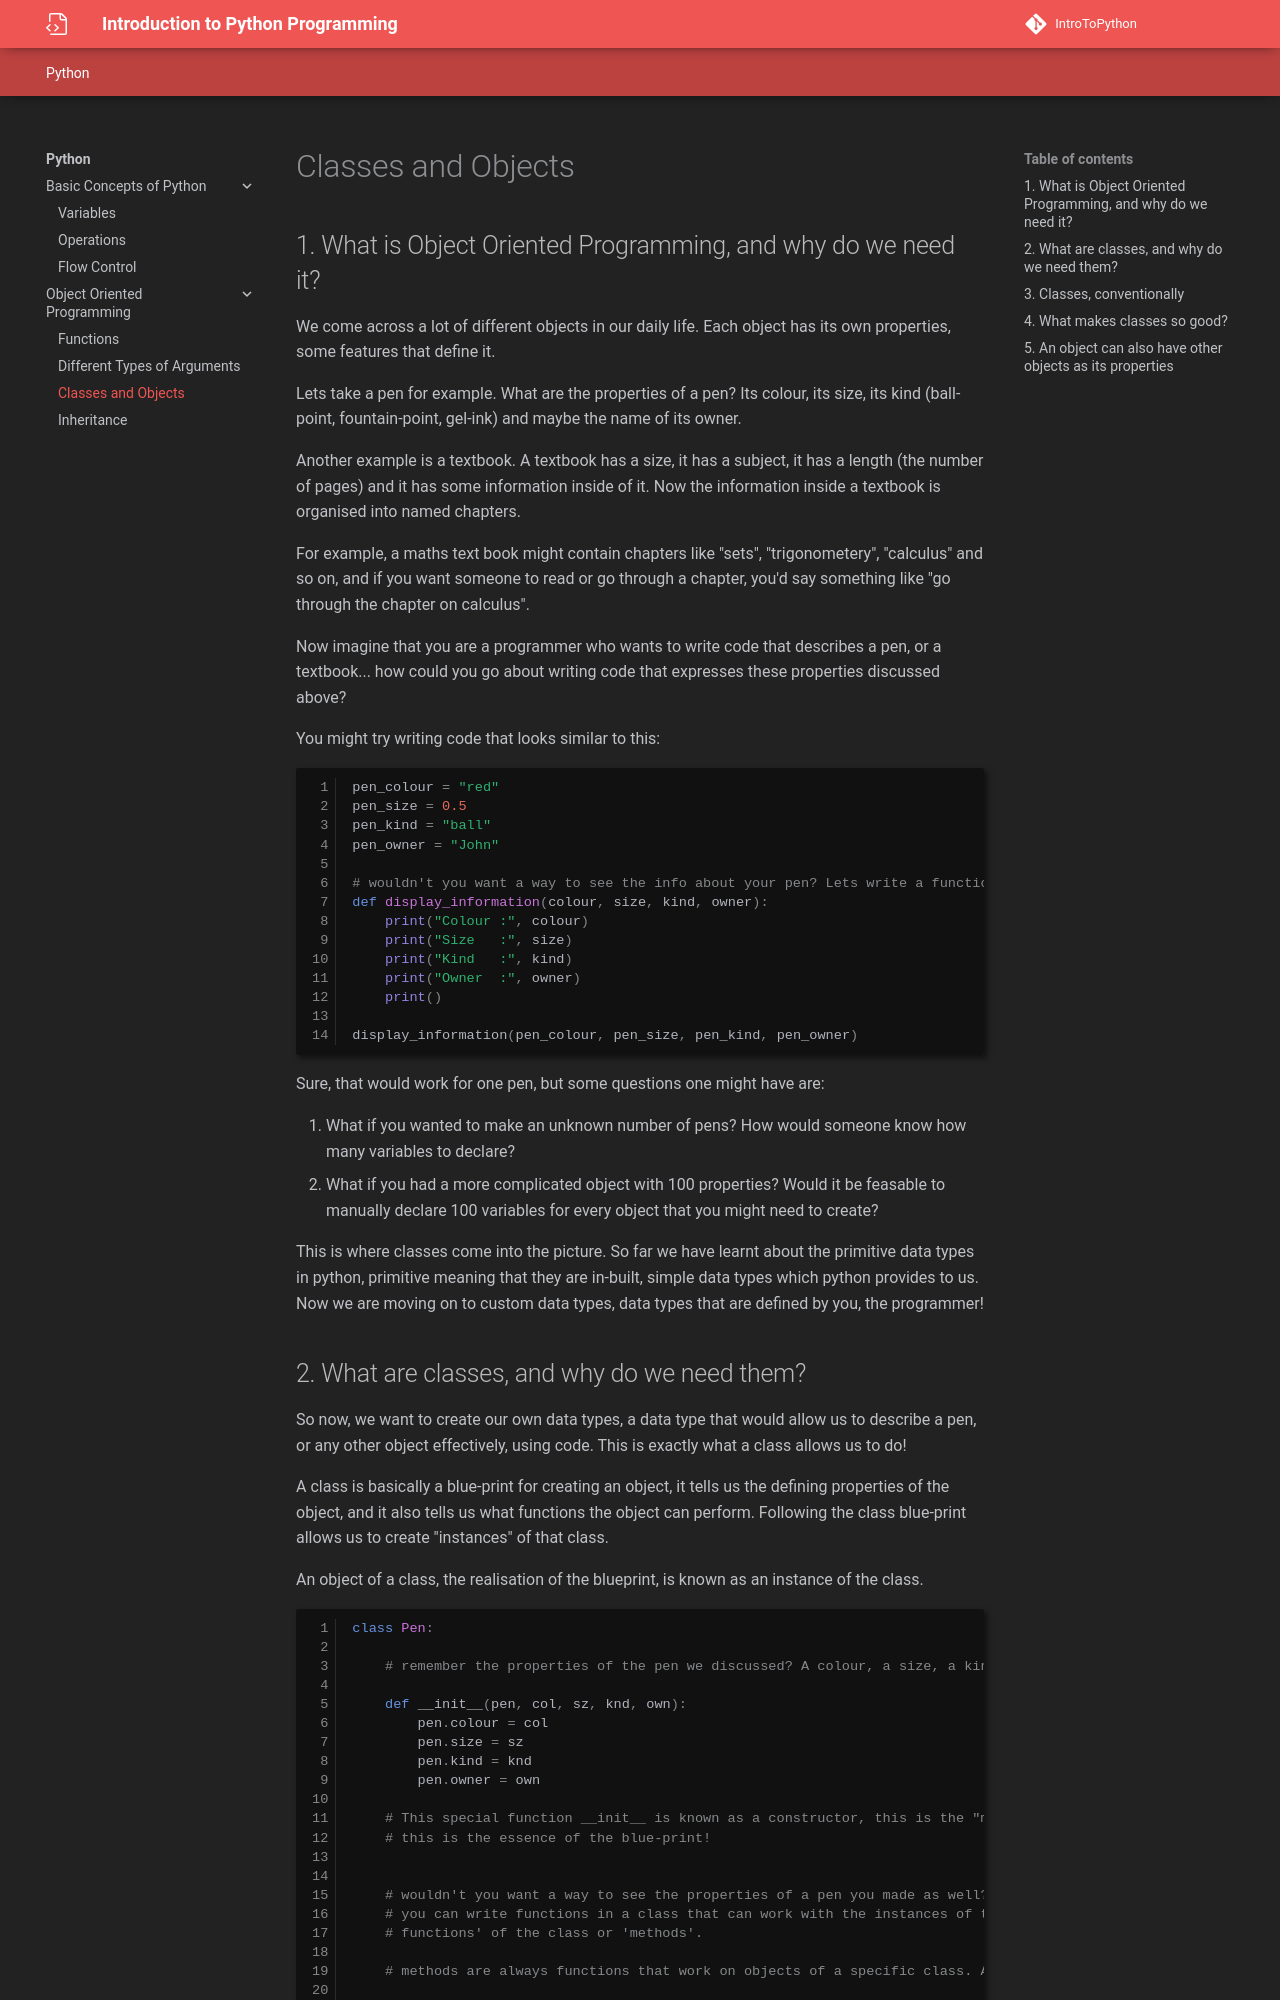

repository: Divy1211/IntroToPython · page: classes_objects/index.html · generator: mkdocs

# Classes and Objects

## 1. What is Object Oriented Programming, and why do we need it?

We come across a lot of different objects in our daily life. Each object has its own properties, some features that define it.

Lets take a pen for example. What are the properties of a pen? Its colour, its size, its kind (ball-point, fountain-point, gel-ink) and maybe the name of its owner.

Another example is a textbook. A textbook has a size, it has a subject, it has a length (the number of pages) and it has some information inside of it. Now the information inside a textbook is organised into named chapters.

For example, a maths text book might contain chapters like "sets", "trigonometery", "calculus" and so on, and if you want someone to read or go through a chapter, you'd say something like "go through the chapter on calculus".

Now imagine that you are a programmer who wants to write code that describes a pen, or a textbook... how could you go about writing code that expresses these properties discussed above?

You might try writing code that looks similar to this:

```py
pen_colour = "red"
pen_size = 0.5
pen_kind = "ball"
pen_owner = "John"

# wouldn't you want a way to see the info about your pen? Lets write a function to do that!
def display_information(colour, size, kind, owner):
    print("Colour :", colour)
    print("Size   :", size)
    print("Kind   :", kind)
    print("Owner  :", owner)
    print()

display_information(pen_colour, pen_size, pen_kind, pen_owner)
```
Sure, that would work for one pen, but some questions one might have are:

1. What if you wanted to make an unknown number of pens? How would someone know how many variables to declare?
2. What if you had a more complicated object with 100 properties? Would it be feasable to manually declare 100 variables for every object that you might need to create?

This is where classes come into the picture. So far we have learnt about the primitive data types in python, primitive meaning that they are in-built, simple data types which python provides to us. Now we are moving on to custom data types, data types that are defined by you, the programmer!
